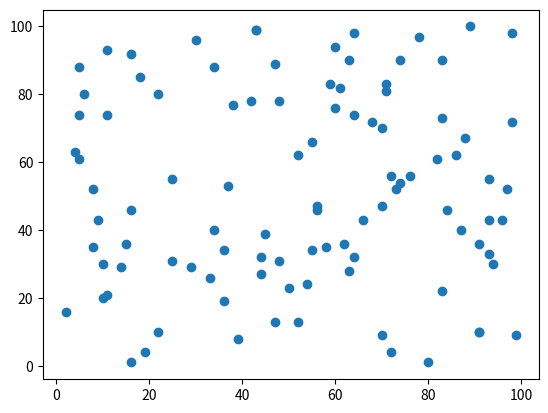

This chart was generated by the following Python code: (Note: this script raises an exception after producing the figure.)
import matplotlib.pyplot as plt
import os
from random import randint

def plot(X : list[int], Y : list[int]):

    plt.scatter(X,Y)
    plt.show()

def createRandomPoints(n : int) -> int:
    xCoordList : list[int] = [] 
    yCoordList : list[int] = []

    for i in range(n):
        xCoordList.append(randint(1,100))
        yCoordList.append(randint(1,100))
    return xCoordList, yCoordList

def main():
    x, y = createRandomPoints(100)
    print(len(x))
    
    plot(x,y)

    projectPath = os.getcwd()
    plotImagePath = os.path.join(projectPath, "data", "plot.png")
    plt.savefig(plotImagePath)

if __name__ == "__main__":
    main()
